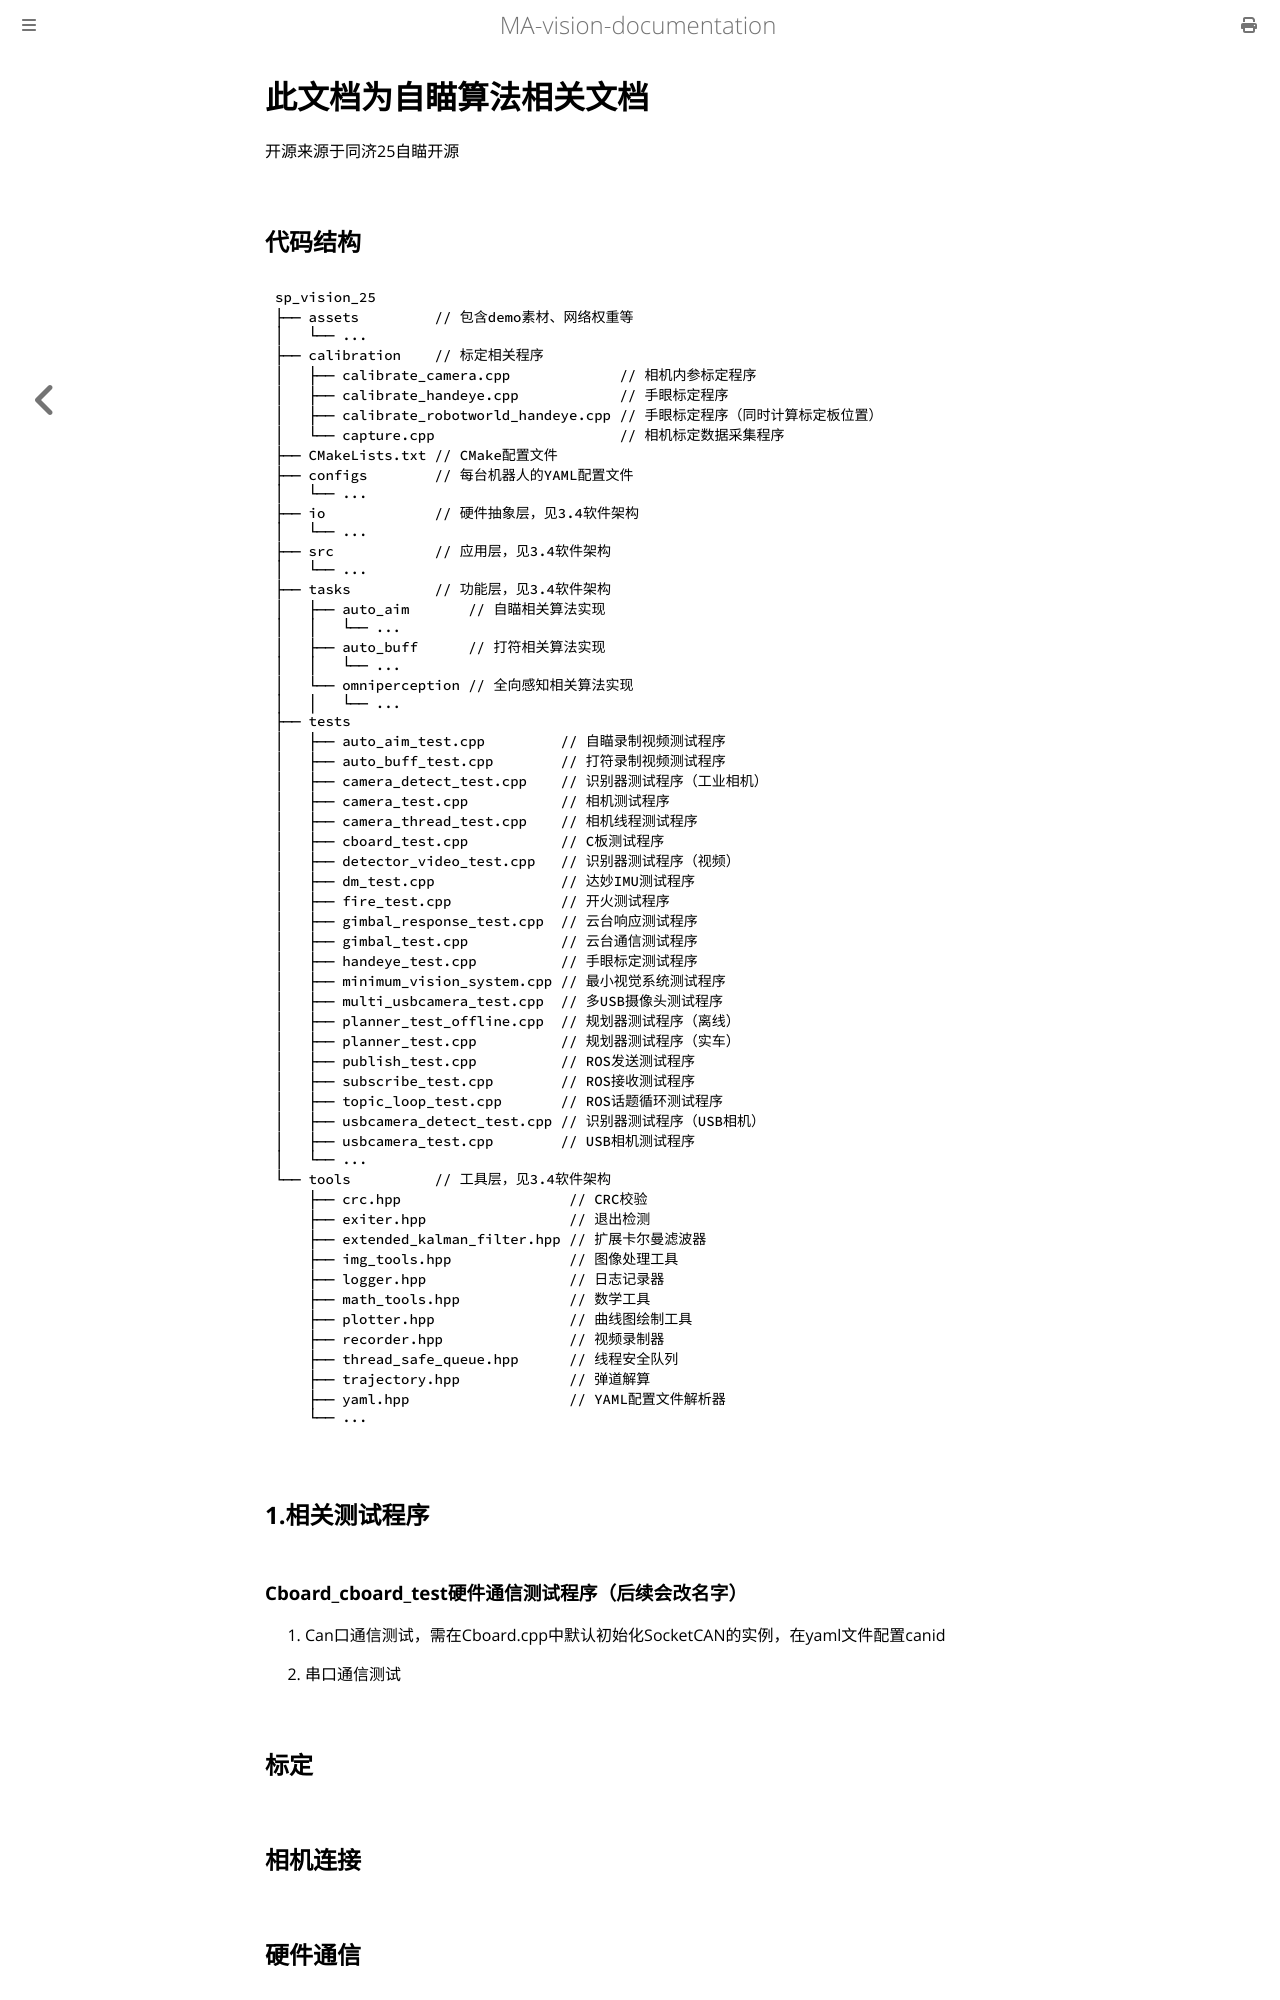

repository: mechanical-ancestor/team-training · page: auto_aim/vision.html · generator: mdbook

# 此文档为自瞄算法相关文档
开源来源于同济25自瞄开源

## 代码结构
```text
sp_vision_25
├── assets         // 包含demo素材、网络权重等
│   └── ...
├── calibration    // 标定相关程序
│   ├── calibrate_camera.cpp             // 相机内参标定程序
│   ├── calibrate_handeye.cpp            // 手眼标定程序
│   ├── calibrate_robotworld_handeye.cpp // 手眼标定程序（同时计算标定板位置）
│   └── capture.cpp                      // 相机标定数据采集程序
├── CMakeLists.txt // CMake配置文件
├── configs        // 每台机器人的YAML配置文件
│   └── ...
├── io             // 硬件抽象层，见3.4软件架构
│   └── ...
├── src            // 应用层，见3.4软件架构
│   └── ...
├── tasks          // 功能层，见3.4软件架构
│   ├── auto_aim       // 自瞄相关算法实现
│   │   └── ...
│   ├── auto_buff      // 打符相关算法实现
│   │   └── ...
│   └── omniperception // 全向感知相关算法实现
│   │   └── ...
├── tests
│   ├── auto_aim_test.cpp         // 自瞄录制视频测试程序
│   ├── auto_buff_test.cpp        // 打符录制视频测试程序
│   ├── camera_detect_test.cpp    // 识别器测试程序（工业相机）
│   ├── camera_test.cpp           // 相机测试程序
│   ├── camera_thread_test.cpp    // 相机线程测试程序
│   ├── cboard_test.cpp           // C板测试程序
│   ├── detector_video_test.cpp   // 识别器测试程序（视频）
│   ├── dm_test.cpp               // 达妙IMU测试程序
│   ├── fire_test.cpp             // 开火测试程序
│   ├── gimbal_response_test.cpp  // 云台响应测试程序
│   ├── gimbal_test.cpp           // 云台通信测试程序
│   ├── handeye_test.cpp          // 手眼标定测试程序
│   ├── minimum_vision_system.cpp // 最小视觉系统测试程序
│   ├── multi_usbcamera_test.cpp  // 多USB摄像头测试程序
│   ├── planner_test_offline.cpp  // 规划器测试程序（离线）
│   ├── planner_test.cpp          // 规划器测试程序（实车）
│   ├── publish_test.cpp          // ROS发送测试程序
│   ├── subscribe_test.cpp        // ROS接收测试程序
│   ├── topic_loop_test.cpp       // ROS话题循环测试程序
│   ├── usbcamera_detect_test.cpp // 识别器测试程序（USB相机）
│   ├── usbcamera_test.cpp        // USB相机测试程序
│   └── ...
└── tools          // 工具层，见3.4软件架构
    ├── crc.hpp                    // CRC校验
    ├── exiter.hpp                 // 退出检测
    ├── extended_kalman_filter.hpp // 扩展卡尔曼滤波器
    ├── img_tools.hpp              // 图像处理工具
    ├── logger.hpp                 // 日志记录器
    ├── math_tools.hpp             // 数学工具
    ├── plotte
